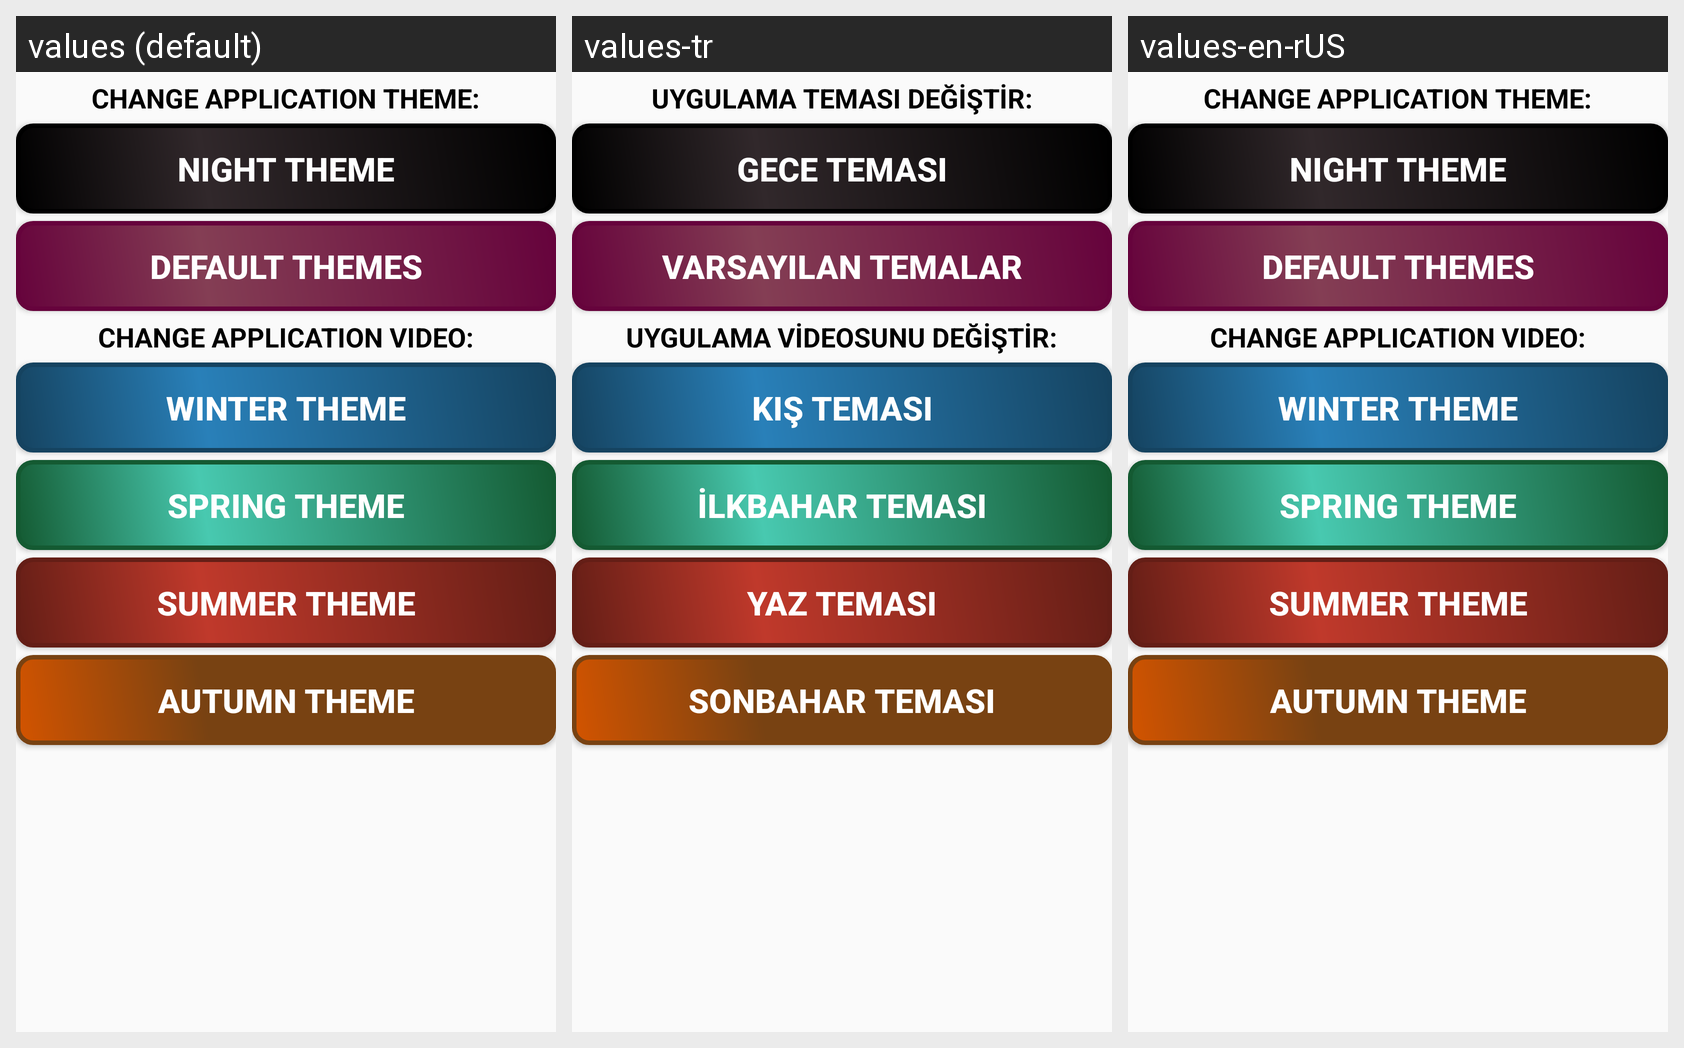

Locale-by-locale string values for the Android screen shown in this grid:
Android screen res/layout/fragment__change__background.xml rendered under 3 locales, left to right: values (default), values-tr, values-en-rUS. Device: Nexus 5 (rendered at 1080×1920; each locale shown at half size, 540×960, under a caption strip naming it); theme AppTheme.Customize.
Strings drawn on this screen, with the default value and each locale's value (text and hints the layout hard-codes, and strings that could not be matched under every locale, appear in the picture but are not listed):

change_theme_title
  values: CHANGE APPLICATION THEME:
  values-tr: UYGULAMA TEMASI DEĞİŞTİR:
  values-en-rUS: CHANGE APPLICATION THEME:

change_theme_night_theme
  values: NIGHT THEME
  values-tr: GECE TEMASI
  values-en-rUS: NIGHT THEME

change_theme_default_theme
  values: DEFAULT THEMES
  values-tr: VARSAYILAN TEMALAR
  values-en-rUS: DEFAULT THEMES

change_theme_video
  values: CHANGE APPLICATION VIDEO:
  values-tr: UYGULAMA VİDEOSUNU DEĞİŞTİR:
  values-en-rUS: CHANGE APPLICATION VIDEO:

change_theme_winter_theme
  values: WINTER THEME
  values-tr: KIŞ TEMASI
  values-en-rUS: WINTER THEME

change_theme_spring_theme
  values: SPRING THEME
  values-tr: İLKBAHAR TEMASI
  values-en-rUS: SPRING THEME

change_theme_summer_theme
  values: SUMMER THEME
  values-tr: YAZ TEMASI
  values-en-rUS: SUMMER THEME

change_theme_autmn_theme
  values: AUTUMN THEME
  values-tr: SONBAHAR TEMASI
  values-en-rUS: AUTUMN THEME
